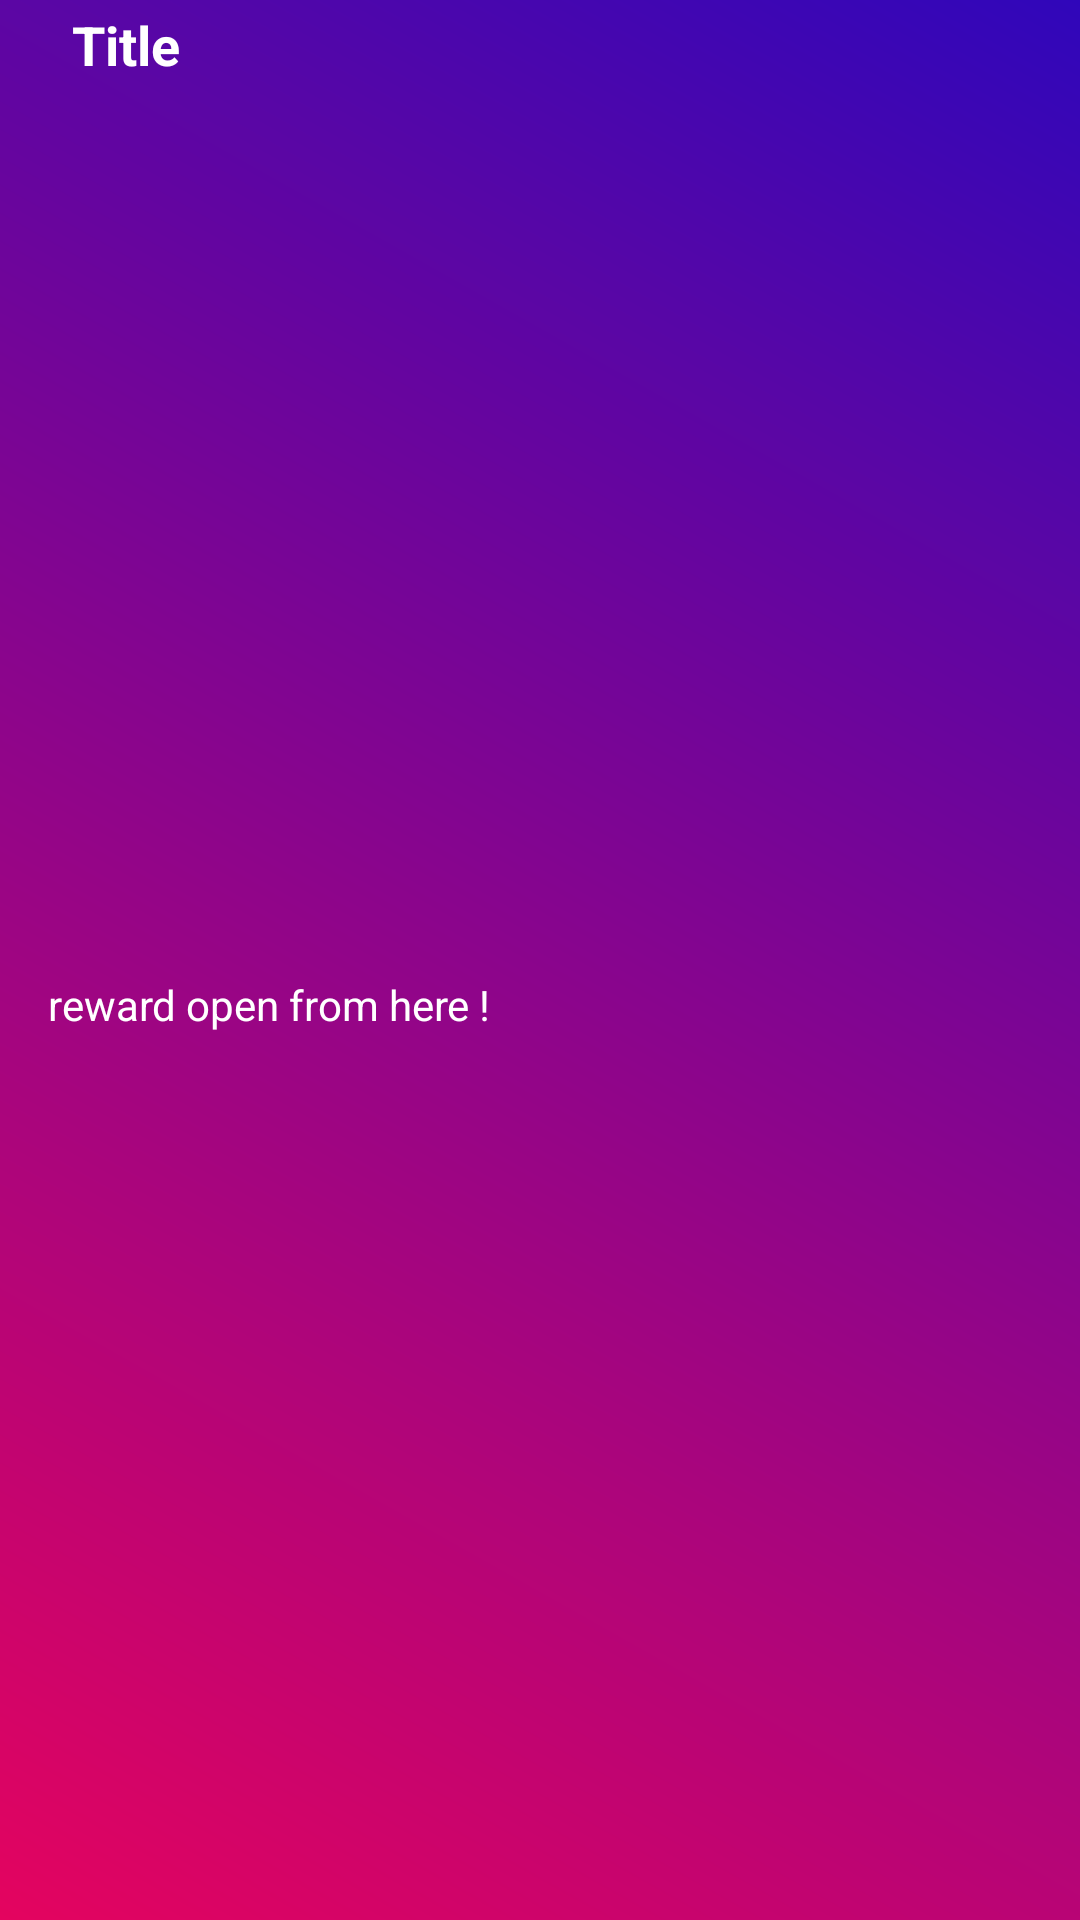

Reconstruct the res/layout file that produces this screen, plus the resources it refers to.
<!-- AndroidManifest.xml: application theme Theme.UNMall -->
<!-- res/layout/reward_with_product_layout.xml -->
<?xml version="1.0" encoding="utf-8"?>
<androidx.constraintlayout.widget.ConstraintLayout xmlns:android="http://schemas.android.com/apk/res/android"
    xmlns:app="http://schemas.android.com/apk/res-auto"
    xmlns:tools="http://schemas.android.com/tools"
    android:id="@+id/reward_layout"
    android:layout_width="match_parent"
    android:layout_height="wrap_content"
    android:layout_marginTop="9dp"
    android:layout_marginBottom="9dp"
    android:background="@drawable/reward_gredient_background">

    <ImageView
        android:id="@+id/reward_icon_imageView"
        android:layout_width="wrap_content"
        android:layout_height="wrap_content"
        android:layout_marginStart="16dp"
        android:layout_marginLeft="16dp"
        android:layout_marginTop="16dp"
        android:src="@drawable/rewards"
        app:layout_constraintStart_toStartOf="parent"
        app:layout_constraintTop_toTopOf="parent"
        app:tint="@color/white" />

    <TextView
        android:id="@+id/reward_title"
        android:layout_width="0dp"
        android:layout_height="27dp"
        android:layout_marginStart="8dp"
        android:layout_marginLeft="8dp"
        android:layout_marginEnd="16dp"
        android:layout_marginRight="16dp"
        android:text="Title"
        android:textColor="@color/white"
        android:textSize="18sp"
        android:textStyle="bold"
        app:layout_constraintBottom_toBottomOf="@+id/reward_icon_imageView"
        app:layout_constraintEnd_toEndOf="parent"
        app:layout_constraintStart_toEndOf="@+id/reward_icon_imageView"
        app:layout_constraintTop_toTopOf="@+id/reward_icon_imageView" />

    <TextView
        android:id="@+id/reward_body"
        android:layout_width="0dp"
        android:layout_height="wrap_content"
        android:layout_marginStart="16dp"
        android:layout_marginLeft="16dp"
        android:layout_marginTop="16dp"
        android:layout_marginEnd="16dp"
        android:layout_marginRight="16dp"
        android:layout_marginBottom="16dp"
        android:text="reward open from here !"
        android:textColor="@color/white"
        app:layout_constraintBottom_toBottomOf="parent"
        app:layout_constraintEnd_toEndOf="parent"
        app:layout_constraintStart_toStartOf="parent"
        app:layout_constraintTop_toBottomOf="@+id/reward_title" />
</androidx.constraintlayout.widget.ConstraintLayout>
<!-- resources referenced by this layout -->
<resources>
  <color name="white">#FFFFFFFF</color>
  <!-- drawable reward_gredient_background (drawable) -->
  <?xml version="1.0" encoding="utf-8"?>
  <layer-list xmlns:android="http://schemas.android.com/apk/res/android">
  
  
      <item>
          <shape android:shape="rectangle">
              <gradient android:startColor="#E4045F"
                  android:endColor="#3006BA"
                  android:angle="45"/>
          </shape>
      </item>
  </layer-list>
  <style name="Theme.UNMall" parent="Theme.MaterialComponents.DayNight.NoActionBar">
          
          <item name="colorPrimary">@color/purple_500</item>
          <item name="colorPrimaryVariant">#1515D8</item>
          <item name="colorOnPrimary">@color/white</item>
          
          <item name="colorSecondary">@color/teal_200</item>
          <item name="colorSecondaryVariant">@color/teal_700</item>
          <item name="colorOnSecondary">@color/black</item>
  
          
          <item name="android:statusBarColor" tools:targetApi="l">@color/red</item>
          
      </style>
  <color name="purple_500">#FF6200EE</color>
  <color name="teal_200">#FF03DAC5</color>
  <color name="teal_700">#FF018786</color>
  <color name="black">#FF000000</color>
  <color name="red">#FA0D0D</color>
</resources>
